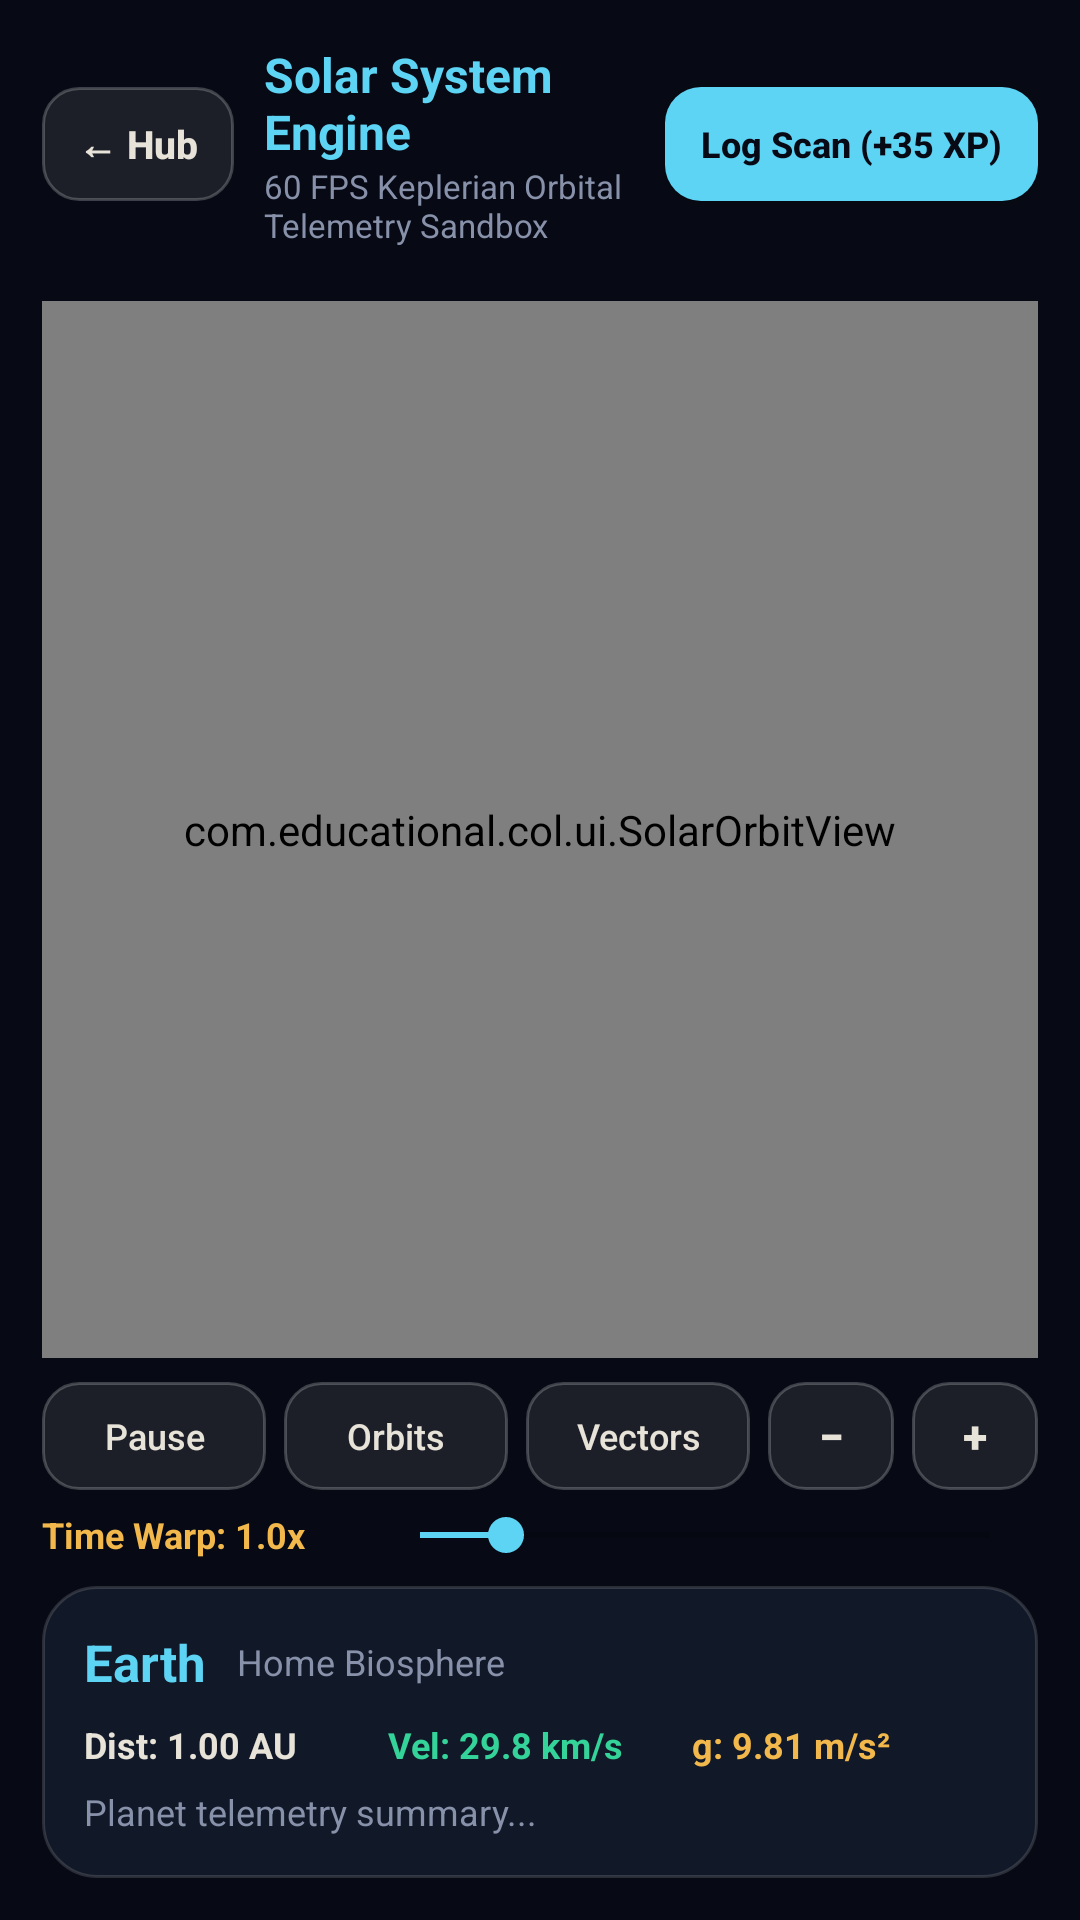

Android layout source for this screen:
<!-- AndroidManifest.xml: application theme Theme.ClassOfLearners -->
<!-- res/layout/activity_solar_lab.xml -->
<?xml version="1.0" encoding="utf-8"?>
<LinearLayout xmlns:android="http://schemas.android.com/apk/res/android"
    android:layout_width="match_parent"
    android:layout_height="match_parent"
    android:background="@color/col_void"
    android:orientation="vertical"
    android:padding="14dp">

    
    <LinearLayout
        android:layout_width="match_parent"
        android:layout_height="wrap_content"
        android:gravity="center_vertical"
        android:orientation="horizontal"
        android:paddingBottom="10dp">

        <Button
            android:id="@+id/btnBackSolar"
            android:layout_width="wrap_content"
            android:layout_height="38dp"
            android:background="@drawable/bg_btn_outline"
            android:minWidth="0dp"
            android:paddingHorizontal="12dp"
            android:text="← Hub"
            android:textAllCaps="false"
            android:textColor="@color/col_ink"
            android:textSize="13sp"
            android:textStyle="bold" />

        <LinearLayout
            android:layout_width="0dp"
            android:layout_height="wrap_content"
            android:layout_marginStart="10dp"
            android:layout_weight="1"
            android:orientation="vertical">

            <TextView
                android:layout_width="wrap_content"
                android:layout_height="wrap_content"
                android:text="Solar System Engine"
                android:textColor="@color/col_ion"
                android:textSize="16sp"
                android:textStyle="bold" />

            <TextView
                android:layout_width="wrap_content"
                android:layout_height="wrap_content"
                android:text="60 FPS Keplerian Orbital Telemetry Sandbox"
                android:textColor="@color/col_dim"
                android:textSize="11sp" />
        </LinearLayout>

        <Button
            android:id="@+id/btnLogSolarMission"
            android:layout_width="wrap_content"
            android:layout_height="38dp"
            android:background="@drawable/bg_btn_cyan"
            android:minWidth="0dp"
            android:paddingHorizontal="12dp"
            android:text="Log Scan (+35 XP)"
            android:textAllCaps="false"
            android:textColor="@color/col_void"
            android:textSize="12sp"
            android:textStyle="bold" />
    </LinearLayout>

    
    <HorizontalScrollView
        android:layout_width="match_parent"
        android:layout_height="wrap_content"
        android:layout_marginBottom="8dp"
        android:scrollbars="none">

        <LinearLayout
            android:id="@+id/planetChipContainer"
            android:layout_width="wrap_content"
            android:layout_height="wrap_content"
            android:orientation="horizontal" />
    </HorizontalScrollView>

    
    <com.educational.col.ui.SolarOrbitView
        android:id="@+id/solarOrbitView"
        android:layout_width="match_parent"
        android:layout_height="0dp"
        android:layout_weight="1" />

    
    <LinearLayout
        android:layout_width="match_parent"
        android:layout_height="wrap_content"
        android:layout_marginTop="8dp"
        android:gravity="center_vertical"
        android:orientation="horizontal">

        <Button
            android:id="@+id/btnSolarPause"
            android:layout_width="0dp"
            android:layout_height="36dp"
            android:layout_marginEnd="6dp"
            android:layout_weight="1"
            android:background="@drawable/bg_btn_outline"
            android:text="Pause"
            android:textAllCaps="false"
            android:textColor="@color/col_ink"
            android:textSize="12sp" />

        <Button
            android:id="@+id/btnSolarOrbits"
            android:layout_width="0dp"
            android:layout_height="36dp"
            android:layout_marginEnd="6dp"
            android:layout_weight="1"
            android:background="@drawable/bg_btn_outline"
            android:text="Orbits"
            android:textAllCaps="false"
            android:textColor="@color/col_ink"
            android:textSize="12sp" />

        <Button
            android:id="@+id/btnSolarVectors"
            android:layout_width="0dp"
            android:layout_height="36dp"
            android:layout_marginEnd="6dp"
            android:layout_weight="1"
            android:background="@drawable/bg_btn_outline"
            android:text="Vectors"
            android:textAllCaps="false"
            android:textColor="@color/col_ink"
            android:textSize="12sp" />

        <Button
            android:id="@+id/btnZoomOut"
            android:layout_width="42dp"
            android:layout_height="36dp"
            android:layout_marginEnd="6dp"
            android:background="@drawable/bg_btn_outline"
            android:text="−"
            android:textColor="@color/col_ink"
            android:textSize="15sp"
            android:textStyle="bold" />

        <Button
            android:id="@+id/btnZoomIn"
            android:layout_width="42dp"
            android:layout_height="36dp"
            android:background="@drawable/bg_btn_outline"
            android:text="+"
            android:textColor="@color/col_ink"
            android:textSize="15sp"
            android:textStyle="bold" />
    </LinearLayout>

    
    <LinearLayout
        android:layout_width="match_parent"
        android:layout_height="wrap_content"
        android:layout_marginTop="6dp"
        android:gravity="center_vertical"
        android:orientation="horizontal">

        <TextView
            android:id="@+id/tvTimeWarpLabel"
            android:layout_width="110dp"
            android:layout_height="wrap_content"
            android:text="Time Warp: 1.0x"
            android:textColor="@color/col_signal"
            android:textSize="12sp"
            android:textStyle="bold" />

        <SeekBar
            android:id="@+id/seekTimeWarp"
            android:layout_width="0dp"
            android:layout_height="wrap_content"
            android:layout_weight="1"
            android:max="100"
            android:progress="15" />
    </LinearLayout>

    
    <LinearLayout
        android:layout_width="match_parent"
        android:layout_height="wrap_content"
        android:layout_marginTop="8dp"
        android:background="@drawable/bg_card_glass"
        android:orientation="vertical"
        android:padding="14dp">

        <LinearLayout
            android:layout_width="match_parent"
            android:layout_height="wrap_content"
            android:gravity="center_vertical"
            android:orientation="horizontal">

            <TextView
                android:id="@+id/tvPlanetName"
                android:layout_width="wrap_content"
                android:layout_height="wrap_content"
                android:text="Earth"
                android:textColor="@color/col_ion"
                android:textSize="17sp"
                android:textStyle="bold" />

            <TextView
                android:id="@+id/tvPlanetSubtitle"
                android:layout_width="0dp"
                android:layout_height="wrap_content"
                android:layout_marginStart="10dp"
                android:layout_weight="1"
                android:text="Home Biosphere"
                android:textColor="@color/col_dim"
                android:textSize="12sp" />
        </LinearLayout>

        
        <LinearLayout
            android:layout_width="match_parent"
            android:layout_height="wrap_content"
            android:layout_marginTop="8dp"
            android:orientation="horizontal">

            <TextView
                android:id="@+id/tvMetricDist"
                android:layout_width="0dp"
                android:layout_height="wrap_content"
                android:layout_weight="1"
                android:text="Dist: 1.00 AU"
                android:textColor="@color/col_ink"
                android:textSize="12sp"
                android:textStyle="bold" />

            <TextView
                android:id="@+id/tvMetricVel"
                android:layout_width="0dp"
                android:layout_height="wrap_content"
                android:layout_weight="1"
                android:text="Vel: 29.8 km/s"
                android:textColor="@color/col_emerald"
                android:textSize="12sp"
                android:textStyle="bold" />

            <TextView
                android:id="@+id/tvMetricGrav"
                android:layout_width="0dp"
                android:layout_height="wrap_content"
                android:layout_weight="1"
                android:text="g: 9.81 m/s²"
                android:textColor="@color/col_signal"
                android:textSize="12sp"
                android:textStyle="bold" />
        </LinearLayout>

        <TextView
            android:id="@+id/tvPlanetSummary"
            android:layout_width="match_parent"
            android:layout_height="wrap_content"
            android:layout_marginTop="6dp"
            android:text="Planet telemetry summary..."
            android:textColor="@color/col_dim"
            android:textSize="12sp" />
    </LinearLayout>

</LinearLayout>
<!-- resources referenced by this layout -->
<resources>
  <color name="col_dim">#8891AA</color>
  <color name="col_emerald">#34D399</color>
  <color name="col_ink">#E8E3D8</color>
  <color name="col_ion">#5ED4F5</color>
  <color name="col_signal">#F2B84B</color>
  <color name="col_void">#070A14</color>
  <!-- drawable bg_btn_cyan (drawable) -->
  <?xml version="1.0" encoding="utf-8"?>
  <shape xmlns:android="http://schemas.android.com/apk/res/android"
      android:shape="rectangle">
      <solid android:color="#5ED4F5" />
      <corners android:radius="12dp" />
  </shape>
  <!-- drawable bg_btn_outline (drawable) -->
  <?xml version="1.0" encoding="utf-8"?>
  <shape xmlns:android="http://schemas.android.com/apk/res/android"
      android:shape="rectangle">
      <solid android:color="#16FFFFFF" />
      <stroke
          android:width="1dp"
          android:color="#38FFFFFF" />
      <corners android:radius="12dp" />
  </shape>
  <!-- drawable bg_card_glass (drawable) -->
  <?xml version="1.0" encoding="utf-8"?>
  <shape xmlns:android="http://schemas.android.com/apk/res/android"
      android:shape="rectangle">
      <solid android:color="#111827" />
      <stroke
          android:width="1dp"
          android:color="#24FFFFFF" />
      <corners android:radius="18dp" />
  </shape>
  <style name="Theme.ClassOfLearners" parent="Theme.MaterialComponents.DayNight.NoActionBar">
          <item name="colorPrimary">@color/col_signal</item>
          <item name="colorPrimaryVariant">@color/col_void2</item>
          <item name="colorOnPrimary">@color/col_void</item>
          <item name="colorSecondary">@color/col_ion</item>
          <item name="colorSecondaryVariant">@color/col_emerald</item>
          <item name="colorOnSecondary">@color/col_void</item>
          <item name="android:statusBarColor">@color/col_void</item>
          <item name="android:navigationBarColor">@color/col_void2</item>
          <item name="android:windowBackground">@color/col_void</item>
      </style>
  <color name="col_void2">#0C1224</color>
</resources>
